The GitHub repository AmbiTyga/Bio-VI-BERT contains a labelled image folder "Train" with 16 categories: Ascaris lumbricoides, Cryptosporidium sp, Cyclospora cayetanensis, Dibothriocephalus latus, Echinococcus granulosus, Entamoeba histolytica, Enterobius vermicularis, Giardia duodenalis, Hymenolepis spp, Plasmodium falciparum, Plasmodium knowlesi, Plasmodium malariae, Plasmodium ovale, Plasmodium vivax, Sarcocystis sp, Trichuris trichuria. Examples follow, each with its label.

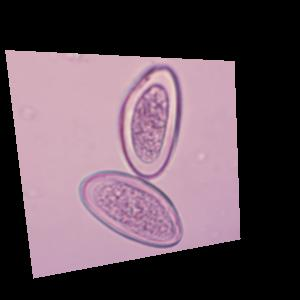
Label: Enterobius vermicularis

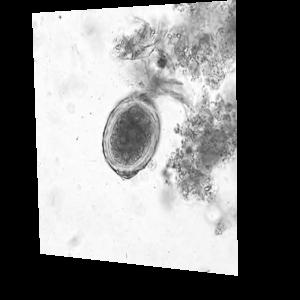
Label: Ascaris lumbricoides

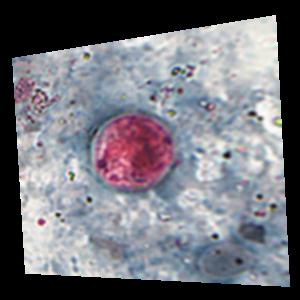
Label: Cyclospora cayetanensis

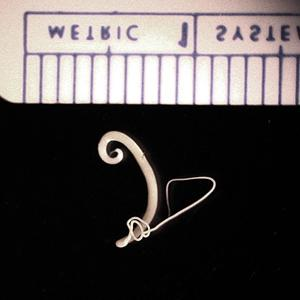
Label: Trichuris trichuria

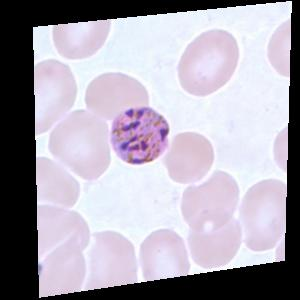
Label: Plasmodium malariae

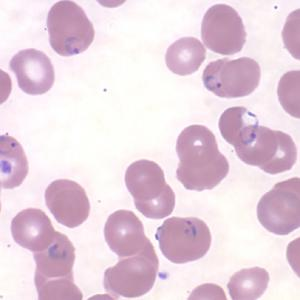
Label: Plasmodium falciparum
